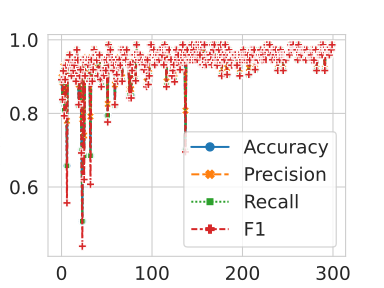

Values plotted in this chart, from the file beside it:
, Epoch, Loss, Accuracy, Precision, Recall, F1
0, 1, 0.5335, 0.8904, 0.898, 0.8904, 0.8915
1, 2, 0.3821, 0.8356, 0.8849, 0.8356, 0.8375
2, 3, 0.3084, 0.9178, 0.9275, 0.9178, 0.9154
3, 4, 0.2768, 0.8082, 0.8354, 0.8082, 0.7933
4, 5, 0.2528, 0.8904, 0.9052, 0.8904, 0.8918
5, 6, 0.2321, 0.9315, 0.9333, 0.9315, 0.9307
6, 7, 0.2086, 0.6575, 0.7798, 0.6575, 0.5567
7, 8, 0.1702, 0.9452, 0.9452, 0.9452, 0.9452
8, 9, 0.1463, 0.9452, 0.9459, 0.9452, 0.9448
9, 10, 0.1412, 0.9589, 0.9595, 0.9589, 0.959
10, 11, 0.1562, 0.9315, 0.9314, 0.9315, 0.9313
11, 12, 0.1414, 0.9041, 0.9094, 0.9041, 0.9019
12, 13, 0.1462, 0.9315, 0.9333, 0.9315, 0.9307
13, 14, 0.1212, 0.9178, 0.9211, 0.9178, 0.9164
14, 15, 0.1224, 0.9315, 0.9333, 0.9315, 0.9307
15, 16, 0.1169, 0.9452, 0.9452, 0.9452, 0.9452
16, 17, 0.1083, 0.8904, 0.898, 0.8904, 0.8873
17, 18, 0.08751, 0.9726, 0.9726, 0.9726, 0.9726
18, 19, 0.08295, 0.9452, 0.9459, 0.9452, 0.9448
19, 20, 0.1179, 0.8219, 0.8784, 0.8219, 0.8237
20, 21, 0.09615, 0.9041, 0.9094, 0.9041, 0.9019
21, 22, 0.06056, 0.9178, 0.925, 0.9178, 0.9186
22, 23, 0.06274, 0.6986, 0.8312, 0.6986, 0.6924
23, 24, 0.07534, 0.5068, 0.7842, 0.5068, 0.439
24, 25, 0.07491, 0.9452, 0.9473, 0.9452, 0.9455
25, 26, 0.06293, 0.6849, 0.7397, 0.6849, 0.6202
26, 27, 0.08075, 0.9041, 0.9094, 0.9041, 0.9019
27, 28, 0.07515, 0.9452, 0.9473, 0.9452, 0.9455
28, 29, 0.03566, 0.9452, 0.9521, 0.9452, 0.9458
29, 30, 0.04668, 0.9315, 0.9419, 0.9315, 0.9323
30, 31, 0.04683, 0.9452, 0.9459, 0.9452, 0.9448
31, 32, 0.07741, 0.8904, 0.898, 0.8904, 0.8873
32, 33, 0.04288, 0.6849, 0.7915, 0.6849, 0.6072
33, 34, 0.07261, 0.9452, 0.9521, 0.9452, 0.9458
34, 35, 0.03941, 0.8904, 0.898, 0.8904, 0.8873
35, 36, 0.05804, 0.9178, 0.925, 0.9178, 0.9186
36, 37, 0.0599, 0.9726, 0.9744, 0.9726, 0.9728
37, 38, 0.03128, 0.9589, 0.9595, 0.9589, 0.959
38, 39, 0.05359, 0.9589, 0.959, 0.9589, 0.9588
39, 40, 0.03647, 0.9452, 0.9459, 0.9452, 0.9448
40, 41, 0.08172, 0.9041, 0.9094, 0.9041, 0.9019
41, 42, 0.0534, 0.9589, 0.9595, 0.9589, 0.959
42, 43, 0.04147, 0.9589, 0.959, 0.9589, 0.9588
43, 44, 0.01808, 0.8904, 0.9148, 0.8904, 0.8919
44, 45, 0.07364, 0.8767, 0.8869, 0.8767, 0.8724
45, 46, 0.05033, 0.9178, 0.9211, 0.9178, 0.9164
46, 47, 0.02846, 0.9178, 0.9211, 0.9178, 0.9164
47, 48, 0.08069, 0.9041, 0.9051, 0.9041, 0.9029
48, 49, 0.02742, 0.9452, 0.9452, 0.9452, 0.9452
49, 50, 0.03364, 0.9178, 0.9211, 0.9178, 0.9164
50, 51, 0.04675, 0.9452, 0.9473, 0.9452, 0.9455
51, 52, 0.03366, 0.7945, 0.8256, 0.7945, 0.7764
52, 53, 0.04774, 0.9863, 0.9868, 0.9863, 0.9863
53, 54, 0.0644, 0.9589, 0.9629, 0.9589, 0.9592
54, 55, 0.03916, 0.9726, 0.9744, 0.9726, 0.9728
55, 56, 0.02094, 0.9452, 0.9473, 0.9452, 0.9455
56, 57, 0.03625, 0.9452, 0.9452, 0.9452, 0.9452
57, 58, 0.03522, 0.9178, 0.9211, 0.9178, 0.9164
58, 59, 0.06222, 0.9315, 0.9333, 0.9315, 0.9307
59, 60, 0.03069, 0.8219, 0.8784, 0.8219, 0.8237
... 240 more rows
